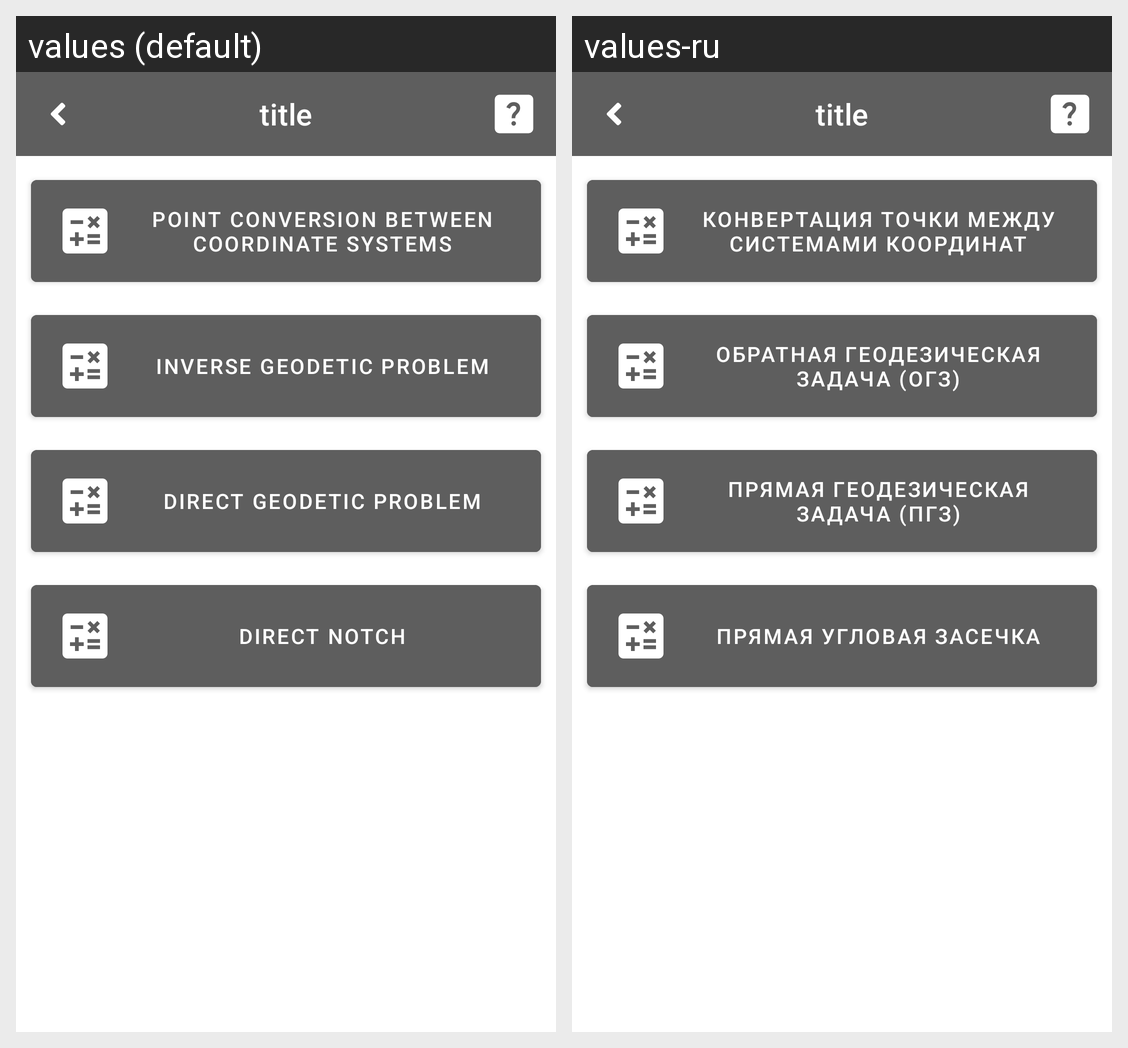

Here is an Android app screen in its default locale and in the app's own translations. Write out the translated-string differences for the strings that appear on this screen.
Android screen res/layout/activity_tasks.xml rendered under 2 locales, left to right: values (default), values-ru. Device: Nexus 5 (rendered at 1080×1920; each locale shown at half size, 540×960, under a caption strip naming it); theme AppTheme.
Strings drawn on this screen, with the default value and each locale's value (text and hints the layout hard-codes, and strings that could not be matched under every locale, appear in the picture but are not listed):

str_tasks_activity_convert_coord_task_text
  values: Point conversion between
      coordinate systems
  values-ru: Конвертация точки между
      системами координат

str_tasks_activity_convert_inverse_problem_task_text
  values: Inverse geodetic problem
  values-ru: Обратная геодезическая задача (ОГЗ)

str_tasks_activity_convert_direct_problem_text
  values: Direct geodetic problem
  values-ru: Прямая геодезическая задача (ПГЗ)

str_tasks_activity_convert_notch_task_text
  values: Direct notch
  values-ru: Прямая угловая засечка
